Run: headless pygame with SDL's dummy video driver; simulated clock (each Clock.tick advances the game by its frame time, no real sleeping); random seed 0; keys injected as events and as key.get_pressed() state; no mouse input.
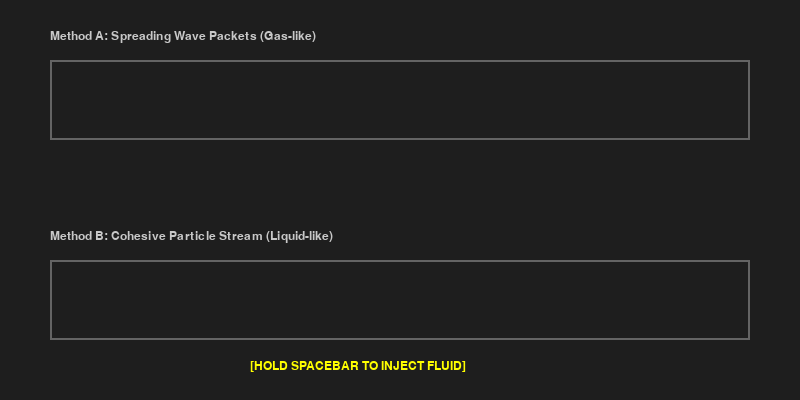
Frame 1 of 4 · flips 1–60 · no input
Frame 2 of 4 · flips 61–180 · tapped SPACE, RETURN · held RIGHT (→), D · screen unchanged from frame 1, image omitted
Frame 3 of 4 · flips 181–300 · held DOWN (↓), S · screen unchanged from frame 2, image omitted
Frame 4 of 4 · flips 301–420 · held LEFT (←), A, UP (↑), W · screen unchanged from frame 3, image omitted

The pygame program that drew these frames:

import pygame
import math
import random

# --- Configuration ---
SCREEN_WIDTH = 800
SCREEN_HEIGHT = 400
FPS = 60

# Colors
COLOR_BG = (30, 30, 30)
COLOR_PIPE = (100, 100, 100)
COLOR_FLUID_A = (0, 200, 255)  # Cyan for "Gas/Diffusive"
COLOR_FLUID_B = (0, 100, 255)  # Deep Blue for "Liquid/Slug"

# Physics Constants
FLOW_VELOCITY = 4.0      # Pixels per frame
SPREAD_RATE = 1.0        # How fast the Gaussian packet widens
INITIAL_PACKET_SIZE = 40 # Width of the Gaussian packet at spawn
PARTICLE_RADIUS = 15     # Radius of liquid blobs

# --- Setup Pygame ---
pygame.init()
screen = pygame.display.set_mode((SCREEN_WIDTH, SCREEN_HEIGHT))
pygame.display.set_caption("Fluid Vis: Diffusive Packet vs. Cohesive Slug")
clock = pygame.time.Clock()

def create_gaussian_surface(radius):
    """
    Pre-renders a Gaussian glow texture to use as a wave packet.
    This is much faster than calculating per-pixel math every frame.
    """
    size = radius * 2
    surface = pygame.Surface((size, size), pygame.SRCALPHA)
    
    # Draw a gradient circle to simulate Gaussian falloff
    # We layer circles with decreasing alpha
    steps = 20
    for i in range(steps):
        r = int(radius * (1 - i/steps))
        alpha = int(255 * (math.exp(-i/5))) # Decay
        # Ensure alpha doesn't vanish too fast for visibility
        alpha = max(alpha, 5)
        pygame.draw.circle(surface, (*COLOR_FLUID_A, 50), (radius, radius), r)
    
    return surface

# Pre-generate the Gaussian texture
base_gaussian = create_gaussian_surface(50) 

class DiffusivePacket:
    """
    Represents your idea: A discrete packet that spreads out over time.
    Models Advection-Diffusion.
    """
    def __init__(self, x, y):
        self.x = x
        self.y = y
        self.width = INITIAL_PACKET_SIZE
        self.age = 0
        
    def update(self):
        # Advection: Move forward
        self.x += FLOW_VELOCITY
        # Diffusion: Spread out
        self.width += SPREAD_RATE
        self.age += 1

    def draw(self, surface):
        # Calculate alpha based on spread (conservation of mass illusion)
        # As it gets wider, it gets dimmer
        intensity = max(50, 255 - self.width * 1.5)
        
        # Scale the pre-rendered Gaussian to current width
        current_height = 80 # Constrained by pipe height
        scaled_surf = pygame.transform.smoothscale(base_gaussian, (int(self.width), int(current_height)))
        
        # Set transparency
        scaled_surf.set_alpha(intensity)
        
        # Draw centered
        rect = scaled_surf.get_rect(center=(self.x, self.y))
        surface.blit(scaled_surf, rect)

class CohesiveParticle:
    """
    Represents the recommendation: A hard particle that stays tight.
    Models Plug Flow (Advection only).
    """
    def __init__(self, x, y):
        self.x = x
        self.y = y
        # Slight random jitter to make it look organic, not robotic
        self.vx = FLOW_VELOCITY + random.uniform(-0.1, 0.1) 
        
    def update(self):
        self.x += self.vx

    def draw(self, surface):
        # Draw a simple solid circle
        # When many overlap, they form a "bar" or "slug"
        pygame.draw.circle(surface, COLOR_FLUID_B, (int(self.x), int(self.y)), PARTICLE_RADIUS)

# --- Main Loop ---
running = True
packets_a = [] # Top pipe (Diffusive)
particles_b = [] # Bottom pipe (Cohesive)

# Timer for particle emission frequency
emission_timer = 0 

while running:
    # 1. Input Handling
    for event in pygame.event.get():
        if event.type == pygame.QUIT:
            running = False

    keys = pygame.key.get_pressed()
    is_injecting = keys[pygame.K_SPACE]

    # 2. Physics & Logic
    
    # Emission logic
    if is_injecting:
        # Pipe A: Emit distinct "packets" less frequently (Wave approach)
        if emission_timer % 15 == 0:
            packets_a.append(DiffusivePacket(50, 100))
        
        # Pipe B: Emit "particles" frequently (Stream approach)
        if emission_timer % 2 == 0:
            particles_b.append(CohesiveParticle(50, 300))
            
        emission_timer += 1
    else:
        emission_timer = 0 # Reset phase so bursts are consistent

    # Update Entities
    for p in packets_a:
        p.update()
    for p in particles_b:
        p.update()

    # Cleanup off-screen entities
    packets_a = [p for p in packets_a if p.x < SCREEN_WIDTH + 200]
    particles_b = [p for p in particles_b if p.x < SCREEN_WIDTH + 50]

    # 3. Rendering
    screen.fill(COLOR_BG)

    # Draw Pipe Outlines
    pipe_rect_a = pygame.Rect(50, 60, SCREEN_WIDTH - 100, 80)
    pipe_rect_b = pygame.Rect(50, 260, SCREEN_WIDTH - 100, 80)
    
    pygame.draw.rect(screen, COLOR_PIPE, pipe_rect_a, 2)
    pygame.draw.rect(screen, COLOR_PIPE, pipe_rect_b, 2)

    # Render Method A (Additive Blending for "Glow")
    # We create a temporary surface to handle the additive blending cleanly
    surf_a = pygame.Surface((SCREEN_WIDTH, SCREEN_HEIGHT), pygame.SRCALPHA)
    for p in packets_a:
        p.draw(surf_a)
    screen.blit(surf_a, (0, 0))

    # Render Method B (Painter's Algorithm for "Solidity")
    # Since they are solid circles, overlapping them naturally creates the "Union" shape
    for p in particles_b:
        p.draw(screen)

    # UI Labels
    font = pygame.font.SysFont("Arial", 18)
    label_a = font.render("Method A: Spreading Wave Packets (Gas-like)", True, (200, 200, 200))
    label_b = font.render("Method B: Cohesive Particle Stream (Liquid-like)", True, (200, 200, 200))
    label_hint = font.render("[HOLD SPACEBAR TO INJECT FLUID]", True, (255, 255, 0))
    
    screen.blit(label_a, (50, 30))
    screen.blit(label_b, (50, 230))
    screen.blit(label_hint, (SCREEN_WIDTH//2 - 150, 360))

    pygame.display.flip()
    clock.tick(FPS)

pygame.quit()
